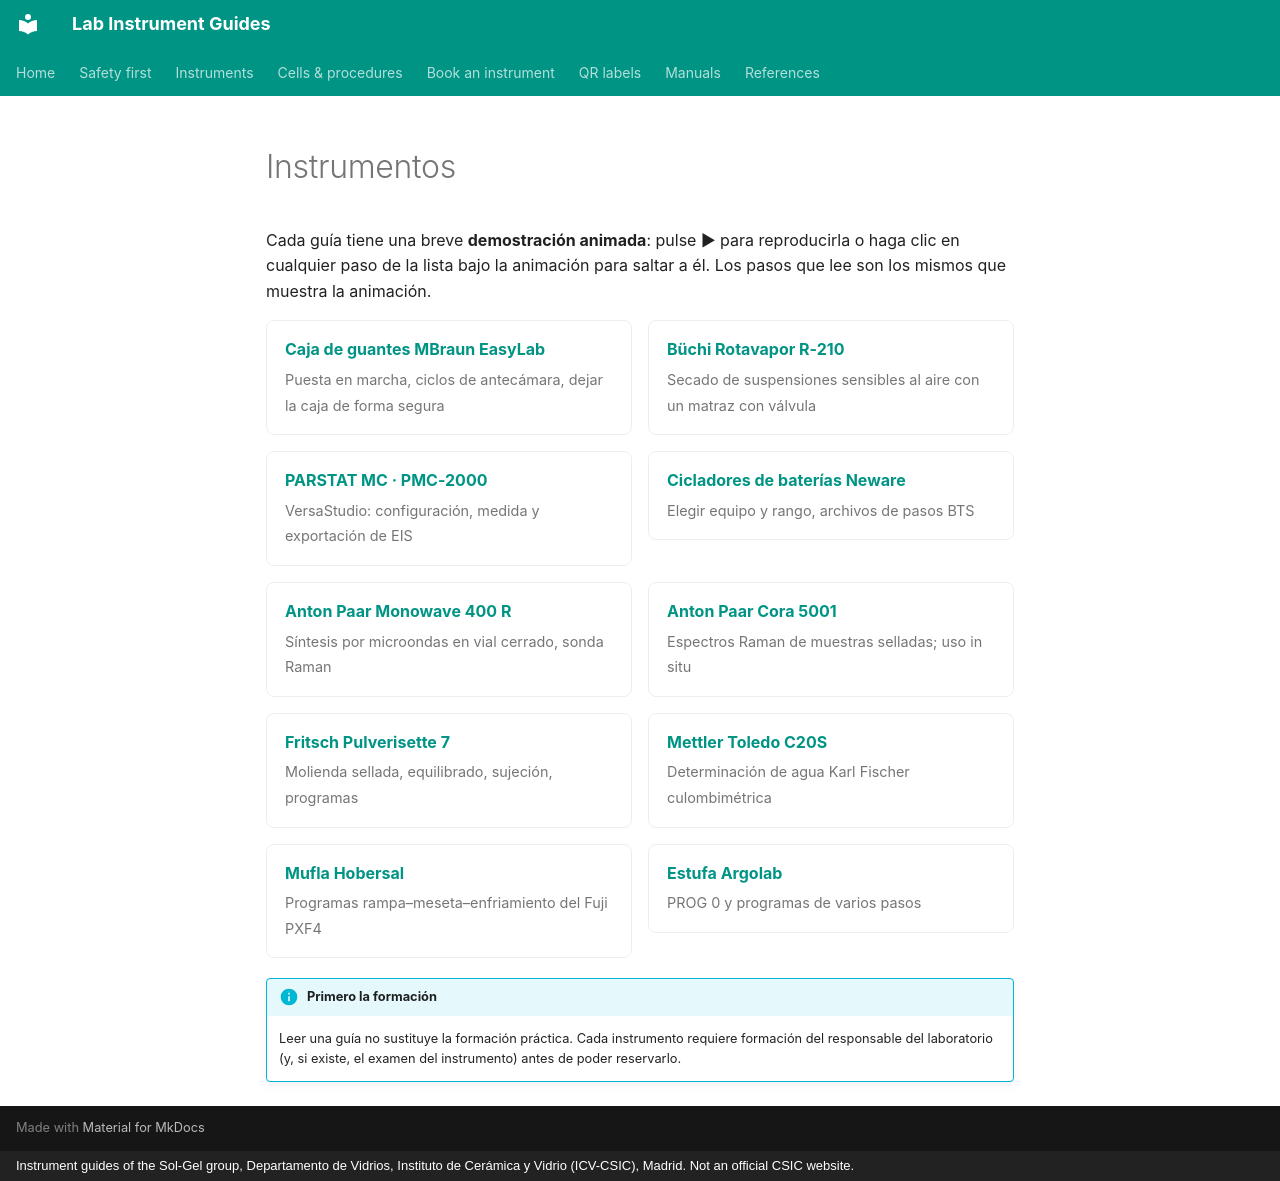

repository: zacharyslate/lab-guides · page: instruments/index.es/index.html · generator: mkdocs · copyright: Instrument guides of the Sol-Gel group, Departamento de Vidrios, Instituto de Cerámica y Vidrio (ICV-CSIC), Madrid. Not an official CSIC website.

---
title: Instrumentos
description: Guías de uso de todos los instrumentos del laboratorio, cada una con una demostración animada paso a paso.
translation: machine
---

# Instrumentos

Cada guía tiene una breve **demostración animada**: pulse ▶ para reproducirla o haga clic en cualquier paso de la lista bajo la animación para saltar a él. Los pasos que lee son los mismos que muestra la animación.

<div class="inst-grid" markdown>

[**Caja de guantes MBraun EasyLab** <span>Puesta en marcha, ciclos de antecámara, dejar la caja de forma segura</span>](glovebox.md)

[**Büchi Rotavapor R-210** <span>Secado de suspensiones sensibles al aire con un matraz con válvula</span>](rotavapor.md)

[**PARSTAT MC · PMC-2000** <span>VersaStudio: configuración, medida y exportación de EIS</span>](potentiostat.md)

[**Cicladores de baterías Neware** <span>Elegir equipo y rango, archivos de pasos BTS</span>](battery-cyclers.md)

[**Anton Paar Monowave 400 R** <span>Síntesis por microondas en vial cerrado, sonda Raman</span>](monowave.md)

[**Anton Paar Cora 5001** <span>Espectros Raman de muestras selladas; uso in situ</span>](cora.md)

[**Fritsch Pulverisette 7** <span>Molienda sellada, equilibrado, sujeción, programas</span>](ball-mill.md)

[**Mettler Toledo C20S** <span>Determinación de agua Karl Fischer culombimétrica</span>](karl-fischer.md)

[**Mufla Hobersal** <span>Programas rampa–meseta–enfriamiento del Fuji PXF4</span>](muffle-furnace.md)

[**Estufa Argolab** <span>PROG 0 y programas de varios pasos</span>](drying-oven.md)

</div>

!!! info "Primero la formación"
    Leer una guía no sustituye la formación práctica. Cada instrumento requiere formación del responsable del laboratorio (y, si existe, el examen del instrumento) antes de poder reservarlo.
